Run: headless pygame with SDL's dummy video driver; simulated clock (each Clock.tick advances the game by its frame time, no real sleeping); random seed 0; keys injected as events and as key.get_pressed() state; no mouse input.
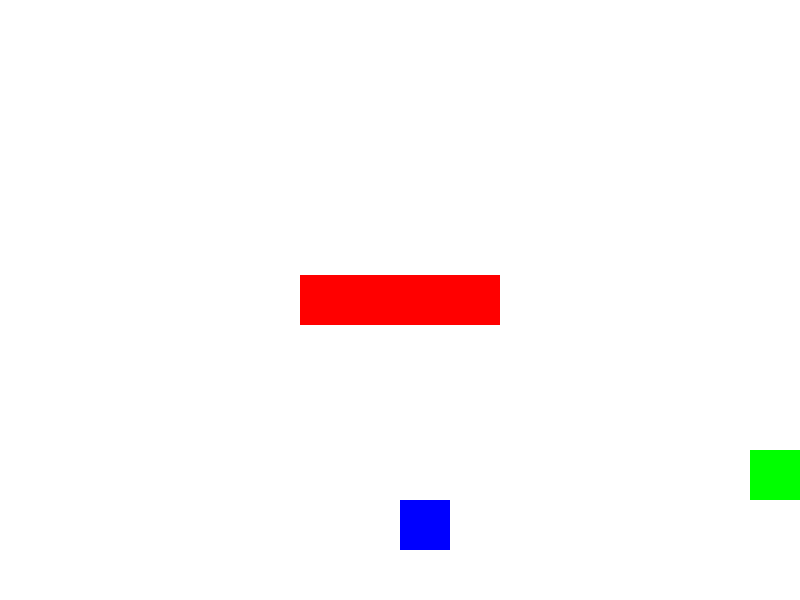
Frame 1 of 4 · flips 1–60 · no input
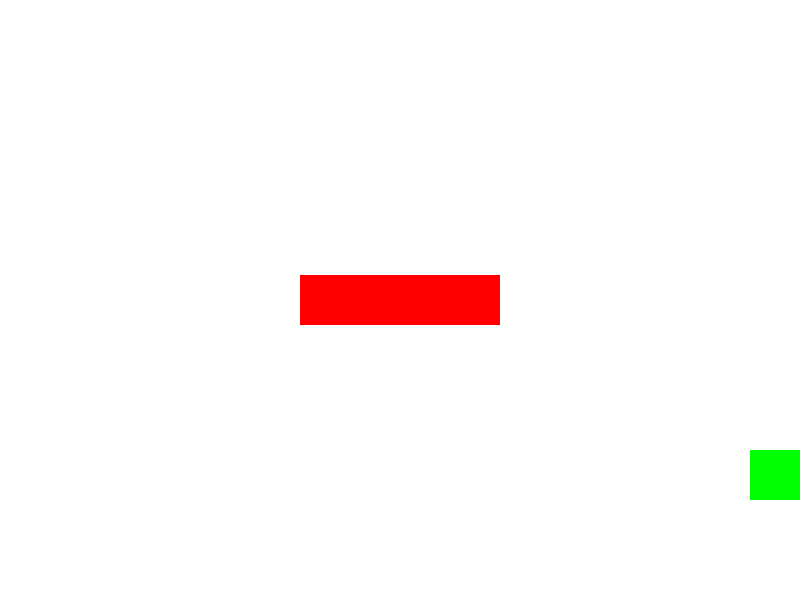
Frame 2 of 4 · flips 61–180 · tapped SPACE, RETURN · held RIGHT (→), D
Frame 3 of 4 · flips 181–300 · held DOWN (↓), S · screen unchanged from frame 2, image omitted
Frame 4 of 4 · flips 301–420 · held LEFT (←), A, UP (↑), W · screen same as frame 1, image omitted

The pygame program that drew these frames:

import pygame
import sys

pygame.init()

# Screen dimensions
WIDTH, HEIGHT = 800, 600

# Colors
WHITE = (255, 255, 255)
GREEN = (0, 255, 0)
BLUE = (0, 0, 255)
RED = (255, 0, 0)

screen = pygame.display.set_mode((WIDTH, HEIGHT))

# Define the player, goal, and obstacle attributes
player_size = 50
player_pos = [WIDTH // 2, HEIGHT - 2 * player_size]

goal_size = 50
goal_pos = [WIDTH - goal_size, HEIGHT - goal_size - 100]

obstacle_width = 200
obstacle_height = 50
obstacle_pos = [WIDTH // 2 - obstacle_width // 2, HEIGHT // 2 - obstacle_height // 2]

font = pygame.font.SysFont('Arial', 30)

def check_collision(player_pos, block_pos, block_size):
    px, py = player_pos
    bx, by = block_pos
    size = block_size
    return px < bx + size and px + player_size > bx and py < by + size and py + player_size > by

while True:
    for event in pygame.event.get():
        if event.type == pygame.QUIT:
            pygame.quit()
            sys.exit()

    keys = pygame.key.get_pressed()
    
    player_pos[0] += (keys[pygame.K_RIGHT] - keys[pygame.K_LEFT]) * 5
    player_pos[1] += (keys[pygame.K_DOWN] - keys[pygame.K_UP]) * 5

    # Check collisions
    if check_collision(player_pos, goal_pos, goal_size):
        print("You win!")
        pygame.quit()
        sys.exit()

    if check_collision(player_pos, obstacle_pos, obstacle_width):
        print("Collision!")
        player_pos = [WIDTH // 2, HEIGHT - 2 * player_size]

    # Draw everything
    screen.fill(WHITE)
    pygame.draw.rect(screen, BLUE, (player_pos[0], player_pos[1], player_size, player_size))
    pygame.draw.rect(screen, GREEN, (goal_pos[0], goal_pos[1], goal_size, goal_size))
    pygame.draw.rect(screen, RED, (obstacle_pos[0], obstacle_pos[1], obstacle_width, obstacle_height))
    
    pygame.display.flip()
    pygame.time.Clock().tick(30)
